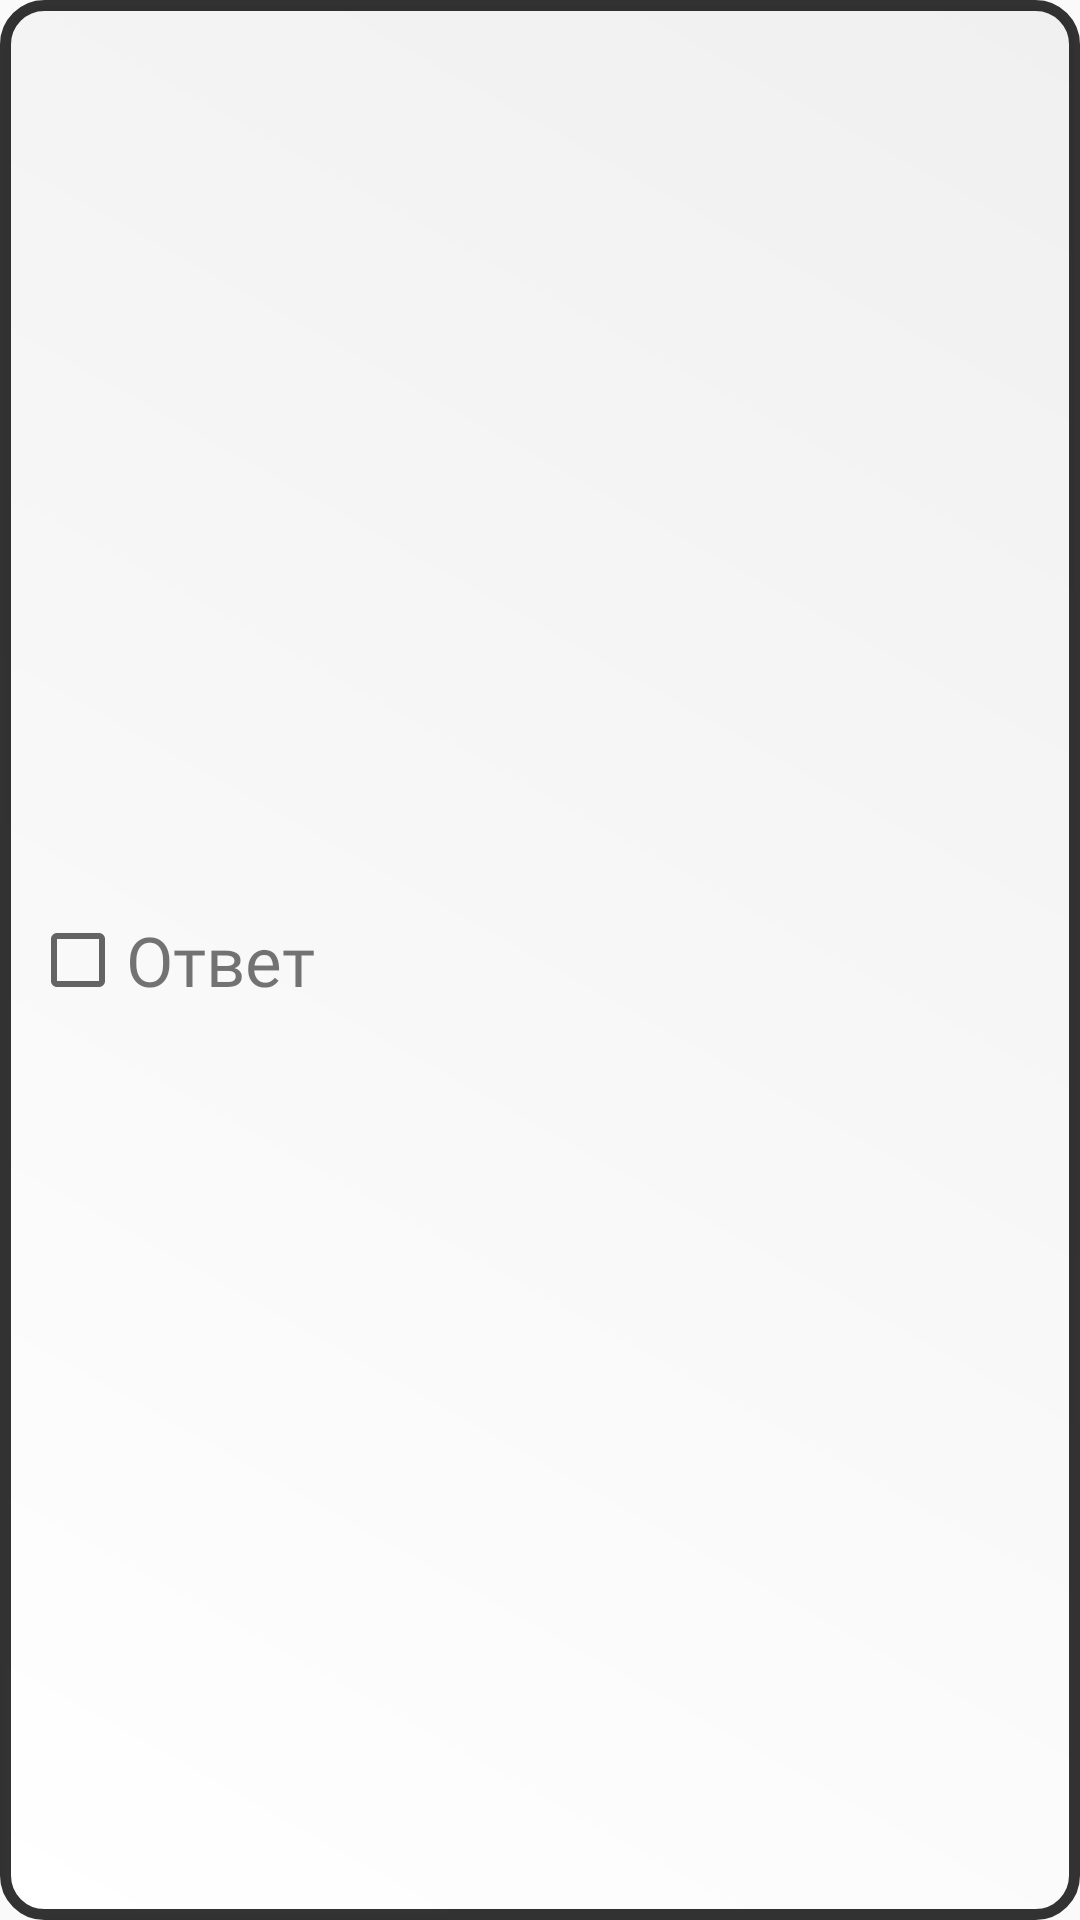

Write the Android layout XML for this screen, with the resource values it uses.
<!-- AndroidManifest.xml: application theme Theme.AppForStudents -->
<!-- res/layout/test_item.xml -->
<?xml version="1.0" encoding="utf-8"?>
<LinearLayout xmlns:android="http://schemas.android.com/apk/res/android"
    android:layout_width="match_parent"
    android:layout_height="wrap_content"
    android:layout_marginTop="2dp"
    android:layout_marginBottom="2dp"
    android:orientation="horizontal"
    android:background="@drawable/krugliye_ugli"
    android:padding="10dp">

    <CheckBox
        android:id="@+id/answerCheckBox"
        android:layout_width="wrap_content"
        android:layout_height="wrap_content"
        android:layout_gravity="center"/>

    <TextView
        android:id="@+id/answerTestItem"
        android:layout_width="wrap_content"
        android:layout_height="wrap_content"
        android:text="Ответ"
        android:textSize="23sp"
        android:layout_gravity="center"
        android:fontFamily="@font/font_main"/>

</LinearLayout>
<!-- resources referenced by this layout -->
<resources>
  <!-- drawable krugliye_ugli (drawable) -->
  <?xml version="1.0" encoding="utf-8"?>
  <shape xmlns:android="http://schemas.android.com/apk/res/android">
      <corners android:radius="13dp"/>
      <solid android:color="#FFFFFF"/>
  
      <padding
          android:top="10dp"
          android:left="10dp"
          android:bottom="10dp"
          android:right="10dp" />
  
      <stroke android:color="#CC000000"
          android:width="3.5dp"/>
      <gradient
          android:type="linear"
          android:endColor="#F0F0F0"
          android:startColor="@color/white"
          android:angle="45"/>
  </shape>
  <style name="Theme.AppForStudents" parent="Theme.AppCompat.DayNight.NoActionBar">
          
          <item name="colorPrimary">@color/purple_500</item>
          <item name="colorPrimaryVariant">@color/purple_700</item>
          <item name="colorOnPrimary">@color/white</item>
          
          <item name="colorSecondary">@color/teal_200</item>
          <item name="colorSecondaryVariant">@color/teal_700</item>
          <item name="colorOnSecondary">@color/black</item>
          
          <item name="android:statusBarColor" tools:targetApi="l">?attr/colorPrimaryVariant</item>
          <item name="fontFamily">@font/font_main </item>
          
      </style>
  <color name="white">#FFFFFFFF</color>
  <color name="purple_500">#FF6200EE</color>
  <color name="purple_700">#FF3700B3</color>
  <color name="teal_200">#FF03DAC5</color>
  <color name="teal_700">#FF018786</color>
  <color name="black">#FF000000</color>
</resources>
